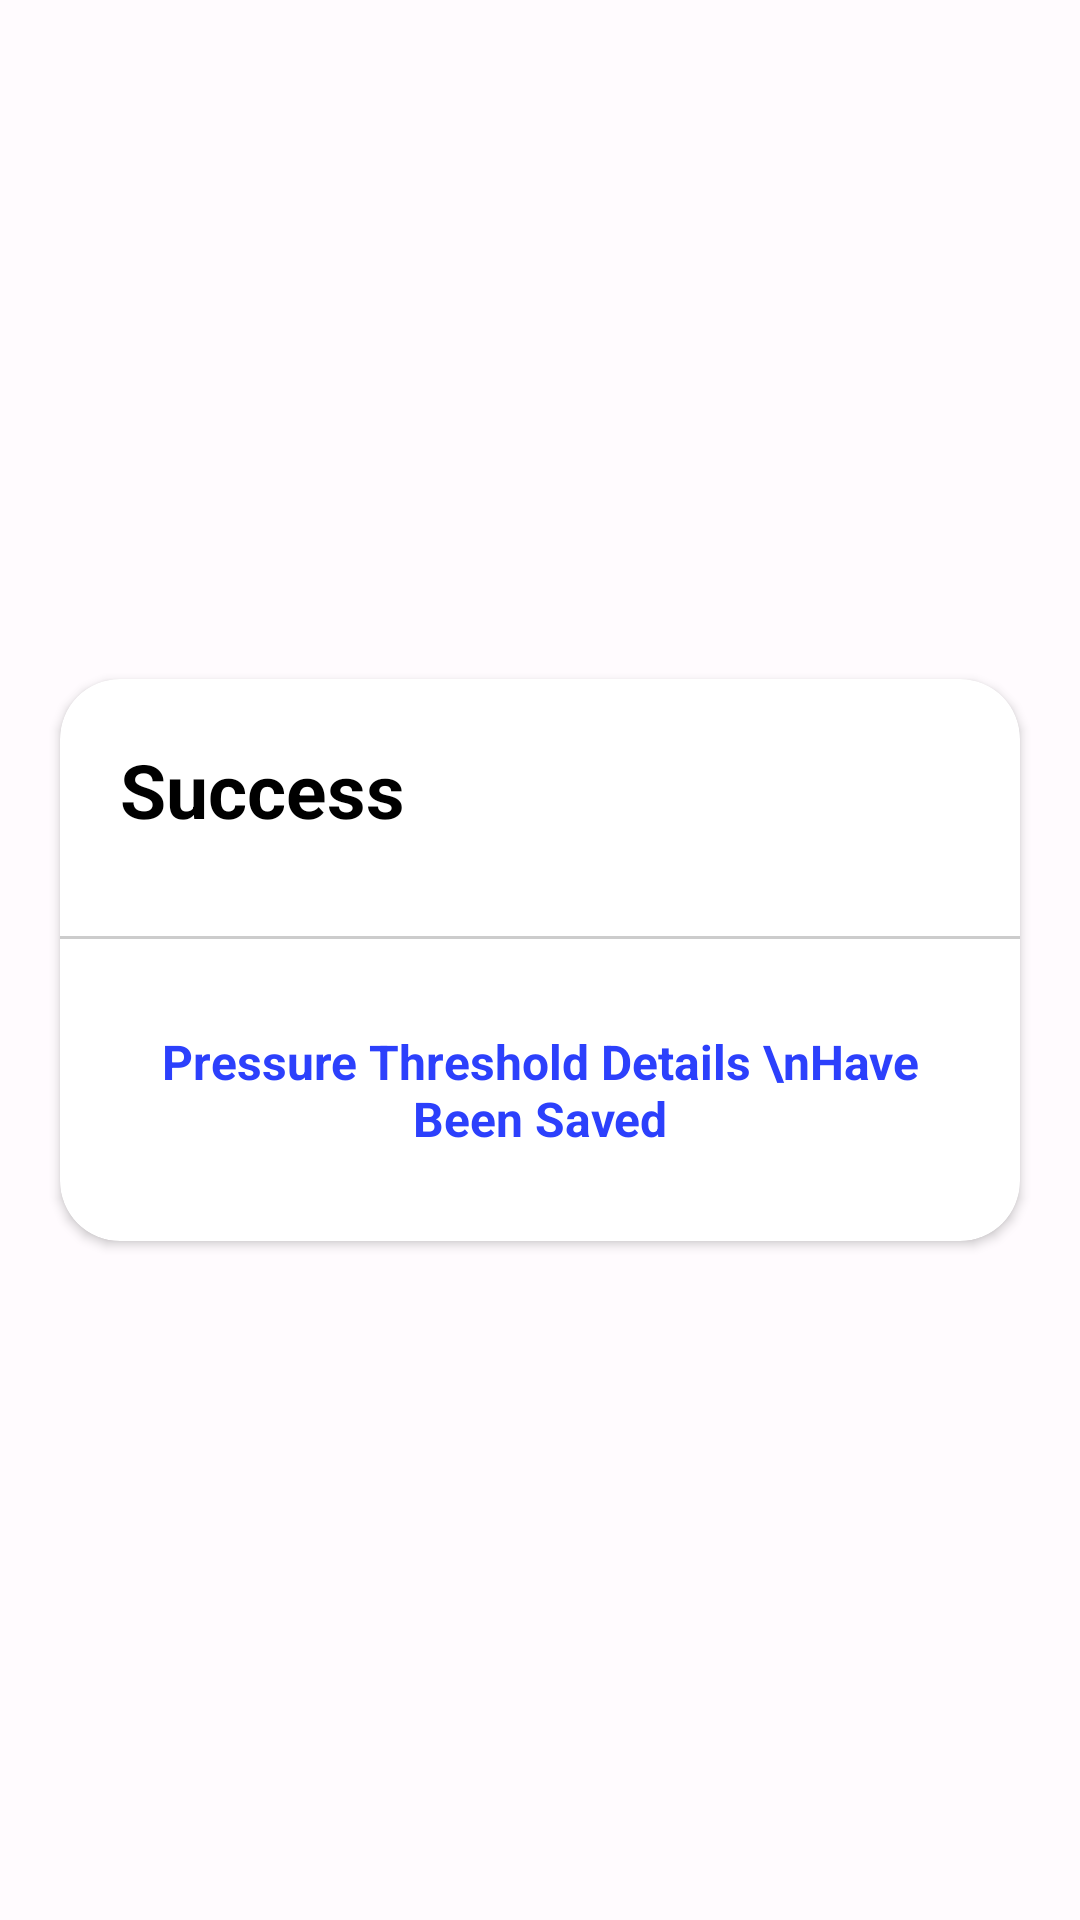

Here is an Android app screen rendered from its layout file. Give the layout XML and the strings, colors and styles it references.
<!-- AndroidManifest.xml: application theme Theme.SocketFit -->
<!-- res/layout/custom_alert_dialog.xml -->
<?xml version="1.0" encoding="utf-8"?>
<androidx.constraintlayout.widget.ConstraintLayout
    xmlns:android="http://schemas.android.com/apk/res/android"
    android:layout_width="match_parent"
    android:layout_height="match_parent"
    xmlns:app="http://schemas.android.com/apk/res-auto">

    <androidx.cardview.widget.CardView
        android:id="@+id/cardView"
        android:layout_width="match_parent"
        android:layout_height="wrap_content"
        android:padding="16dp"
        android:layout_margin="20dp"
        app:cardCornerRadius="20dp"
        app:layout_constraintBottom_toBottomOf="parent"
        app:layout_constraintTop_toTopOf="parent"
        app:layout_constraintEnd_toEndOf="parent"
        app:layout_constraintStart_toStartOf="parent">

        <LinearLayout
            android:layout_width="match_parent"
            android:layout_height="wrap_content"
            android:orientation="vertical"
           >

            <TextView
                android:layout_width="wrap_content"
                android:layout_height="wrap_content"
                android:text="Success"
                android:textSize="25sp"
                android:padding="20dp"
                android:textColor="#000"
                android:textStyle="bold"
                android:layout_gravity="start"/>

            <View
                android:layout_width="match_parent"
                android:layout_height="1dp"
                android:background="#CCC"
                android:layout_marginTop="12dp"
             />

            <TextView
                android:layout_width="match_parent"
                android:layout_height="wrap_content"
                android:text="Pressure Threshold Details \nHave Been Saved"
                android:textSize="16sp"
                android:padding="30dp"
                android:textStyle="bold"
                android:gravity="center"
                android:textColor="@color/color10"/>

        </LinearLayout>
    </androidx.cardview.widget.CardView>

    <ImageView
        android:id="@+id/closeIcon"
        android:layout_width="wrap_content"
        android:layout_height="wrap_content"
        android:clickable="true"
        android:elevation="10dp"
        android:padding="20dp"
        android:src="@drawable/baseline_close_24"
        app:layout_constraintEnd_toEndOf="@+id/cardView"
        app:layout_constraintTop_toTopOf="@+id/cardView" />

    <View
        android:layout_width="match_parent"
        android:layout_height="match_parent"
        app:layout_constraintBottom_toBottomOf="parent"
        app:layout_constraintEnd_toEndOf="parent"
        app:layout_constraintStart_toStartOf="parent"
        app:layout_constraintTop_toTopOf="parent" />

</androidx.constraintlayout.widget.ConstraintLayout>
<!-- resources referenced by this layout -->
<resources>
  <color name="color10">#2C40FC</color>
  <color name="screen_back">#FCF8FF</color>
  <color name="screen_back1">#FFDDBD</color>
  <color name="md_theme_light_onSecondaryContainer">#1D192B</color>
  <color name="md_theme_light_tertiary">#7D5260</color>
  <color name="md_theme_light_onTertiary">#FFFFFF</color>
  <color name="md_theme_light_tertiaryContainer">#FFD8E4</color>
  <color name="md_theme_light_onTertiaryContainer">#31111D</color>
  <color name="md_theme_light_error">#B3261E</color>
  <color name="md_theme_light_onError">#FFFFFF</color>
  <color name="md_theme_light_errorContainer">#F9DEDC</color>
  <color name="md_theme_light_onErrorContainer">#410E0B</color>
  <color name="md_theme_light_outline">#79747E</color>
  <color name="md_theme_light_background">#FFFBFE</color>
  <color name="md_theme_light_onBackground">#1C1B1F</color>
  <color name="md_theme_light_surface">#FFFBFE</color>
  <color name="md_theme_light_onSurface">#1C1B1F</color>
  <color name="md_theme_light_surfaceVariant">#E7E0EC</color>
  <color name="md_theme_light_onSurfaceVariant">#49454F</color>
  <color name="md_theme_light_inverseSurface">#313033</color>
  <color name="md_theme_light_inverseOnSurface">#F4EFF4</color>
  <color name="md_theme_light_inversePrimary">#D0BCFF</color>
  <style name="LayoutBackground" parent="Theme.SocketFit">
          <item name="android:background">@drawable/bottom_view_style_top</item>
          <item name="android:textColor">@color/md_theme_dark_scrim</item>
      </style>
  <style name="LayoutBackground.Light" parent="Theme.SocketFit">
          <item name="android:background">?attr/colorPrimaryContainer</item>
      </style>
  <style name="Widget.App.Switch" parent="">
  
          <item name="colorPrimary">@color/md_theme_dark_onPrimary</item>
          <item name="colorSurfaceVariant">@color/md_theme_dark_onPrimaryContainer</item>
      </style>
  <style name="MyCheckboxStyle" parent="Widget.AppCompat.CompoundButton.CheckBox">
          <item name="buttonTint">@color/black</item>
      </style>
  <!-- drawable bottom_view_style_top (drawable) -->
  <?xml version="1.0" encoding="utf-8"?>
  <shape xmlns:android="http://schemas.android.com/apk/res/android"
      android:shape="rectangle">
  
      <corners
          android:bottomLeftRadius="20dp"
          android:bottomRightRadius="20dp"
          android:topLeftRadius="20dp"
          android:topRightRadius="20dp" />
      <solid android:color="@color/white" />
  
  </shape>
  <color name="md_theme_dark_scrim">#000000</color>
  <color name="md_theme_dark_onPrimary">#F3F3FB</color>
  <color name="md_theme_dark_onPrimaryContainer">#EADDFF</color>
  <color name="black">#FF000000</color>
  <color name="white">#FFFFFFFF</color>
</resources>
